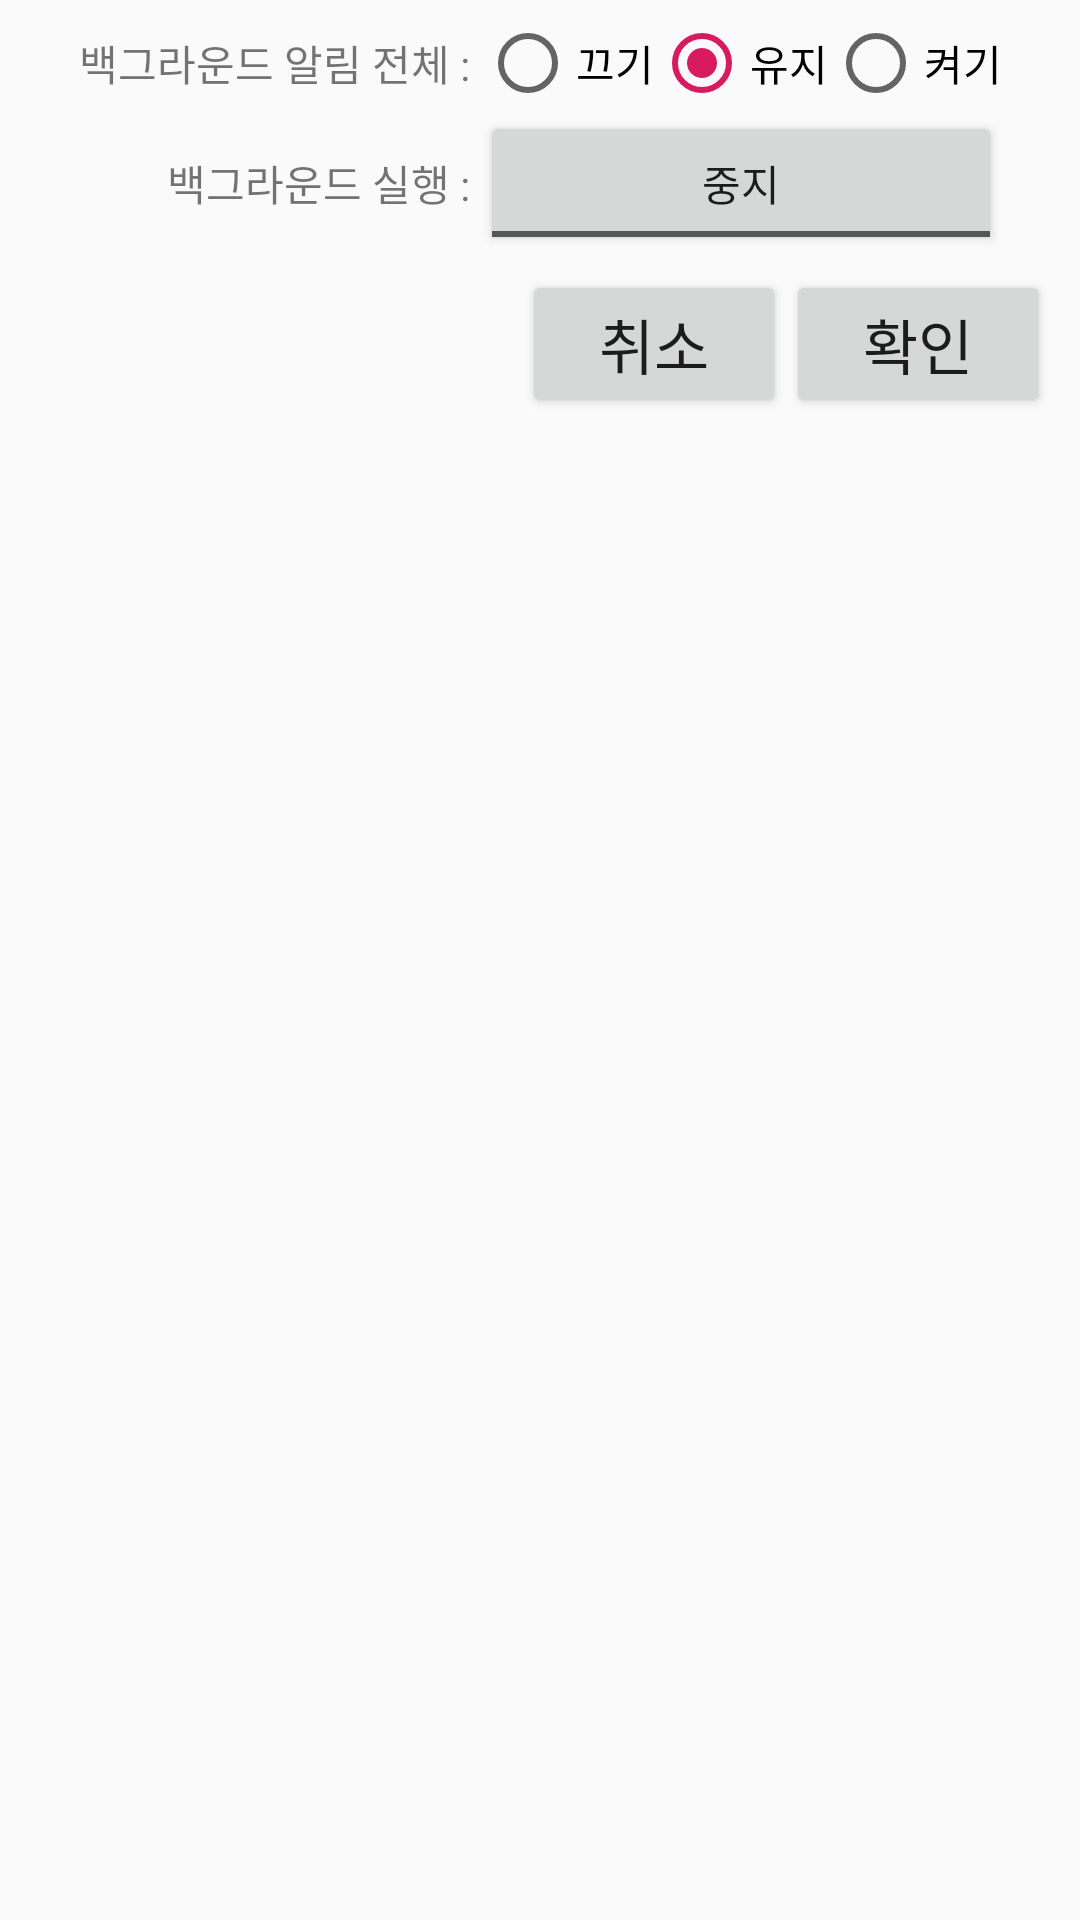

The Android layout XML behind this screen, and the referenced resources:
<!-- AndroidManifest.xml: application theme AppTheme -->
<!-- res/layout/settings_dialog.xml -->
<?xml version="1.0" encoding="utf-8"?>
<android.support.constraint.ConstraintLayout xmlns:android="http://schemas.android.com/apk/res/android"
    android:layout_width="match_parent"
    android:layout_height="match_parent"
    xmlns:app="http://schemas.android.com/apk/res-auto">

    <TableLayout
        android:id="@+id/dialog_settings_table"
        android:layout_width="wrap_content"
        android:layout_height="wrap_content"
        android:paddingTop="5dp"
        android:paddingBottom="5dp"
        app:layout_constraintEnd_toEndOf="parent"
        app:layout_constraintStart_toStartOf="parent"
        app:layout_constraintTop_toTopOf="parent">

        <TableRow
            android:layout_width="wrap_content"
            android:layout_height="match_parent"
            android:layout_marginLeft="10dp"
            android:layout_marginRight="10dp"
            android:gravity="center_horizontal"
            android:orientation="horizontal"
        >

            <TextView
                android:id="@+id/tv_allBgExe_onoff"
                android:layout_width="wrap_content"
                android:layout_height="match_parent"
                android:gravity="fill_horizontal|center_vertical"

                android:text="백그라운드 알림 전체 : " />

            <RadioGroup
                android:id="@+id/radio_bg_group"
                android:layout_width="match_parent"
                android:layout_height="wrap_content"
                android:orientation="horizontal">

                <RadioButton
                    android:id="@+id/radio_Off"
                    android:layout_width="wrap_content"
                    android:layout_height="wrap_content"
                    android:text="@string/settingsDialog_RadioBtn_Off" />

                <RadioButton
                    android:id="@+id/radio_Neutral"
                    android:layout_width="wrap_content"
                    android:layout_height="wrap_content"
                    android:checked="true"
                    android:text="@string/settingsDialog_RadioBtn_Neutral" />

                <RadioButton
                    android:id="@+id/radio_On"
                    android:layout_width="wrap_content"
                    android:layout_height="wrap_content"
                    android:text="@string/settingsDialog_RadioBtn_On" />
            </RadioGroup>


        </TableRow>

        <TableRow
            android:layout_width="match_parent"
            android:layout_height="match_parent"
            android:layout_marginLeft="10dp"
            android:layout_marginRight="10dp"
            android:gravity="center_horizontal"
            android:orientation="horizontal">

            <TextView
                android:id="@+id/tv_allBgExe"
                android:layout_height="match_parent"
                android:gravity="end|center_vertical"
                android:text="백그라운드 실행 : "

                />

            <ToggleButton
                android:id="@+id/button_allBackGround_Exe_toggle"
                android:layout_width="wrap_content"
                android:layout_height="wrap_content"
                android:textOff="중지"
                android:textOn="실행" />
        </TableRow>

        <TableRow
            android:layout_width="match_parent"
            android:layout_height="match_parent"
            android:gravity="center_horizontal"
            android:orientation="horizontal">


        </TableRow>
    </TableLayout>





    <Button
        android:id="@+id/button_cancel_settings"
        android:layout_width="wrap_content"
        android:layout_height="wrap_content"
        android:gravity="center_horizontal"
        android:text="취소"
        android:textAllCaps="false"
        android:textSize="20sp"


        android:theme="@style/cancleTheme"
        app:layout_constraintEnd_toStartOf="@id/button_ok_settings"
        app:layout_constraintTop_toBottomOf="@id/dialog_settings_table" />
    <Button
        android:id="@+id/button_ok_settings"
        android:layout_width="wrap_content"
        android:layout_height="wrap_content"
        android:layout_marginEnd="10dp"
        android:layout_marginRight="10dp"
        android:gravity="center_horizontal"
        android:text="확인"
        android:textAllCaps="false"
        android:textSize="20sp"
        android:theme="@style/okayTheme"

        app:layout_constraintEnd_toEndOf="parent"
        app:layout_constraintTop_toBottomOf="@id/dialog_settings_table" />


</android.support.constraint.ConstraintLayout>
<!-- resources referenced by this layout -->
<resources>
  <string name="settingsDialog_RadioBtn_Neutral">유지</string>
  <string name="settingsDialog_RadioBtn_Off">끄기</string>
  <string name="settingsDialog_RadioBtn_On">켜기</string>
  <style name="cancleTheme" parent="AppTheme">
          <item name="colorControlHighlight">@color/gray</item>
      </style>
  <style name="okayTheme" parent="AppTheme">
          <item name="colorControlHighlight">@color/vividSky</item>
      </style>
  <style name="AppTheme" parent="Theme.AppCompat.Light.DarkActionBar">
          
          <item name="colorPrimary">#0277BD</item>
          <item name="colorPrimaryDark">@color/colorPrimaryDark</item>
          <item name="colorAccent">@color/colorAccent</item>
      </style>
  <color name="gray">#7C7777</color>
  <color name="vividSky">#00CCFF</color>
  <color name="colorPrimaryDark">#00574B</color>
  <color name="colorAccent">#D81B60</color>
</resources>
